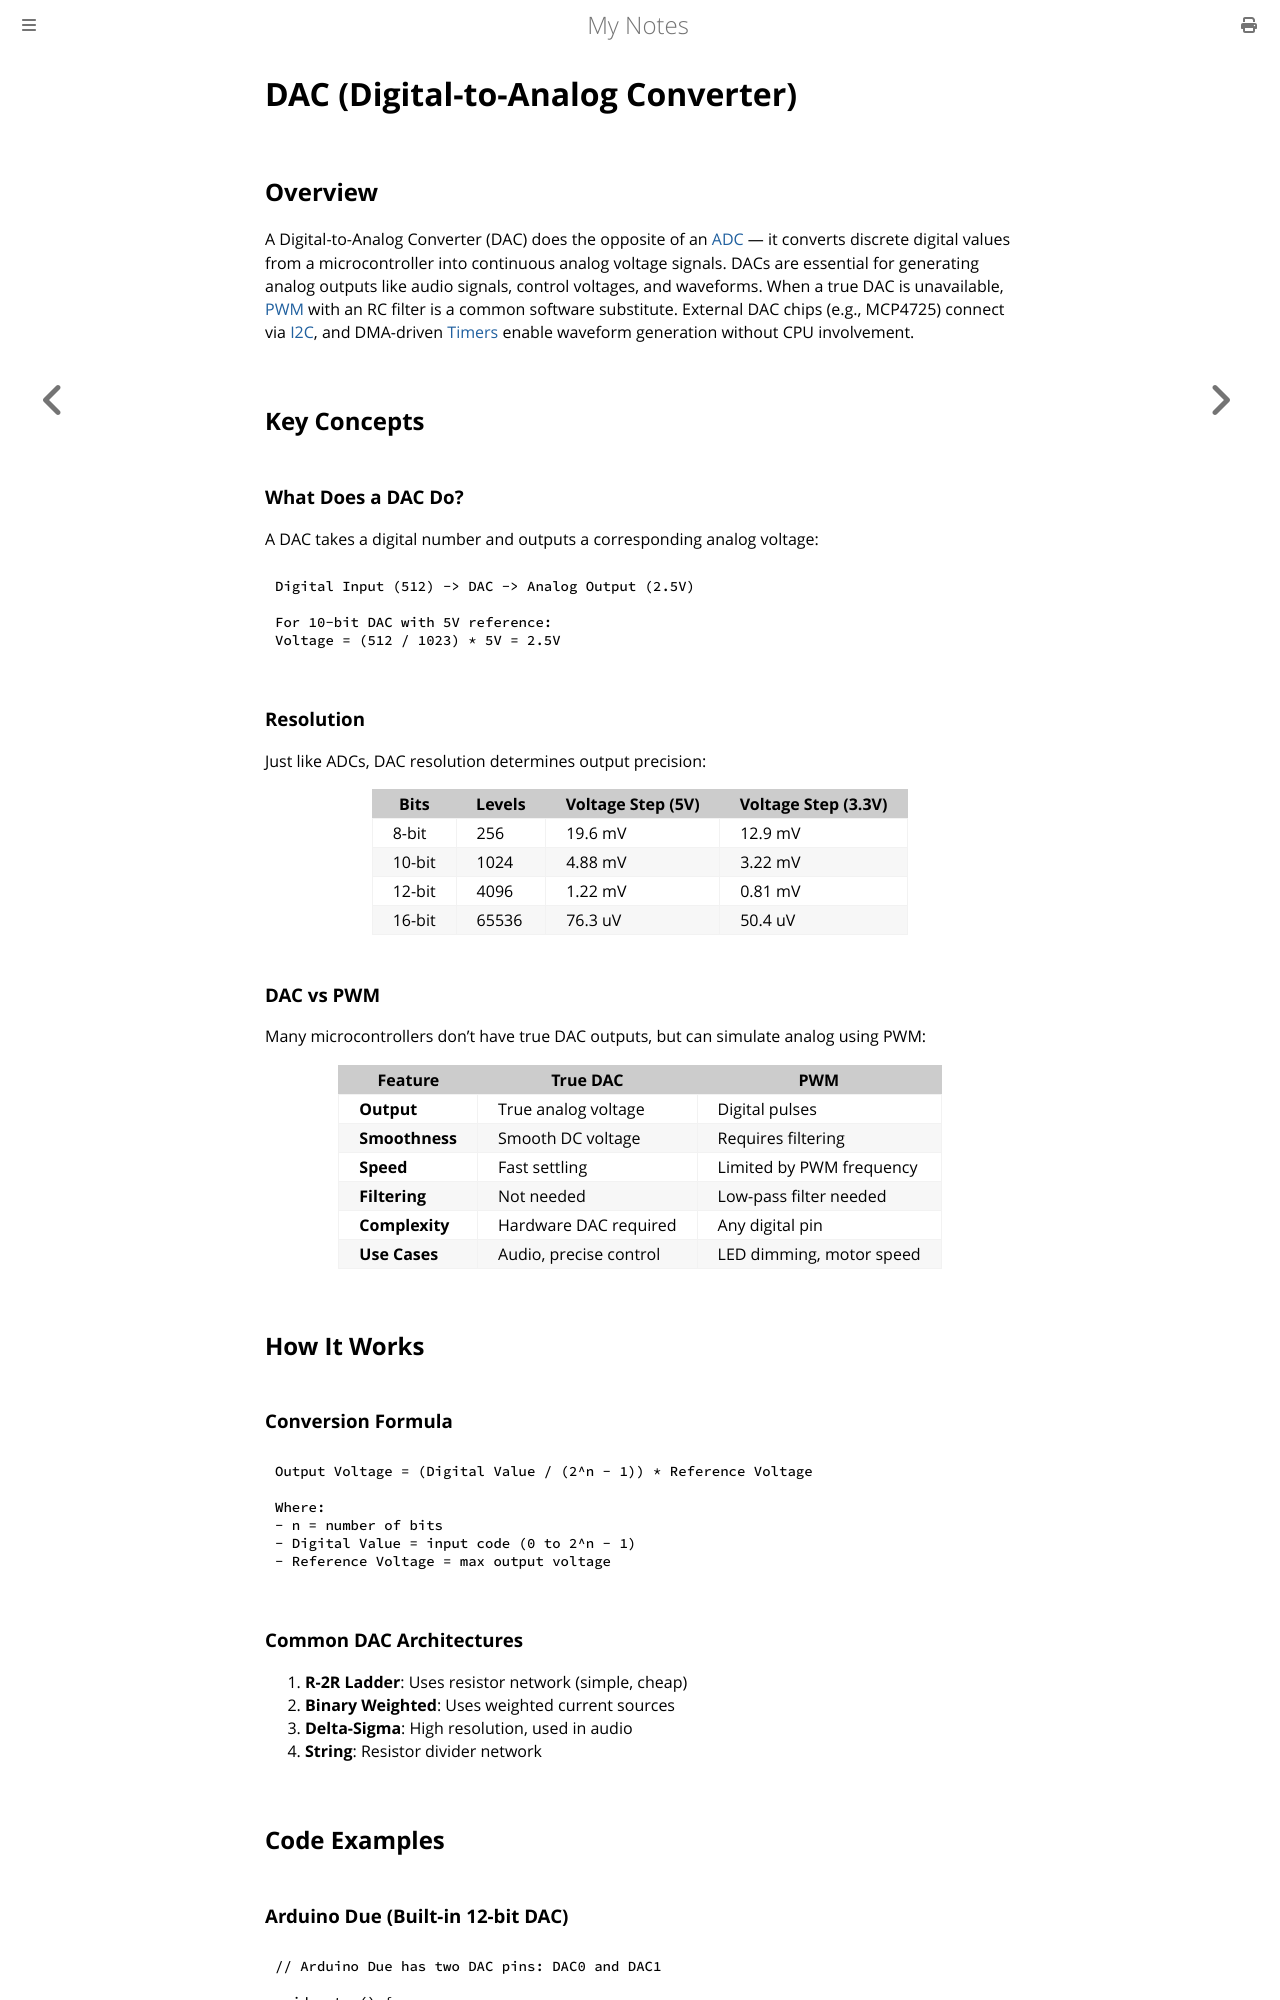

repository: paritystack/notes · page: embedded/dac.html · generator: mdbook

# DAC (Digital-to-Analog Converter)

## Overview

A Digital-to-Analog Converter (DAC) does the opposite of an [ADC](adc.md) — it converts discrete digital values from a microcontroller into continuous analog voltage signals. DACs are essential for generating analog outputs like audio signals, control voltages, and waveforms. When a true DAC is unavailable, [PWM](pwm.md) with an RC filter is a common software substitute. External DAC chips (e.g., MCP4725) connect via [I2C](i2c.md), and DMA-driven [Timers](timers.md) enable waveform generation without CPU involvement.

## Key Concepts

### What Does a DAC Do?

A DAC takes a digital number and outputs a corresponding analog voltage:

```
Digital Input (512) -> DAC -> Analog Output (2.5V)

For 10-bit DAC with 5V reference:
Voltage = (512 / 1023) * 5V = 2.5V
```

### Resolution

Just like ADCs, DAC resolution determines output precision:

| Bits | Levels | Voltage Step (5V) | Voltage Step (3.3V) |
|------|--------|-------------------|---------------------|
| 8-bit | 256 | 19.6 mV | 12.9 mV |
| 10-bit | 1024 | 4.88 mV | 3.22 mV |
| 12-bit | 4096 | 1.22 mV | 0.81 mV |
| 16-bit | 65536 | 76.3 uV | 50.4 uV |

### DAC vs PWM

Many microcontrollers don't have true DAC outputs, but can simulate analog using PWM:

| Feature | True DAC | PWM |
|---------|----------|-----|
| **Output** | True analog voltage | Digital pulses |
| **Smoothness** | Smooth DC voltage | Requires filtering |
| **Speed** | Fast settling | Limited by PWM frequency |
| **Filtering** | Not needed | Low-pass filter needed |
| **Complexity** | Hardware DAC required | Any digital pin |
| **Use Cases** | Audio, precise control | LED dimming, motor speed |

## How It Works

### Conversion Formula

```
Output Voltage = (Digital Value / (2^n - 1)) * Reference Voltage

Where:
- n = number of bits
- Digital Value = input code (0 to 2^n - 1)
- Reference Voltage = max output voltage
```

### Common DAC Architectures

1. **R-2R Ladder**: Uses resistor network (simple, cheap)
2. **Binary Weighted**: Uses weighted current sources
3. **Delta-Sigma**: High resolution, used in audio
4. **String**: Resistor divider network

## Code Examples
